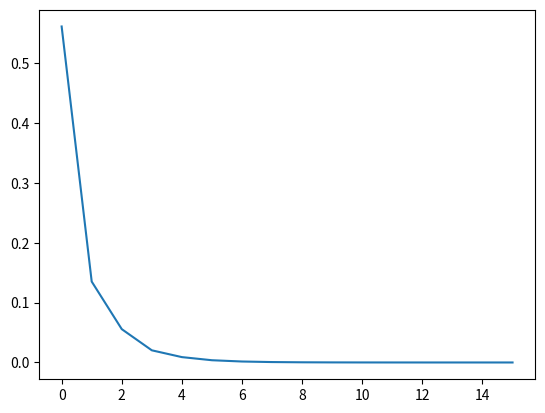

Source code (Python): (Note: this script raises an exception after producing the figure.)
import random
import numpy as np
import matplotlib.pyplot as plt
# a = [[2, 1], [1, 3]]
# b = [3, 4]
# x0 = [0.8, 0.9]

# for i in range(10):
#     x2 = (b[0] - x0[1]) / a[0][0]
#     x1 = (b[1] - x0[0]) / a[1][1]
#     x0 = [x1, x2]
#     print(x0)

def jacobi_method(a, b, x0, tolerance=1e-6, max_iterations=1000):
    history = []
    for i in range(max_iterations):
        x = [(b[i] - sum(a[i][j] * x0[j] for j in range(len(x0)) if j != i)) / a[i][i] for i in range(len(b))]
        error = np.linalg.norm(np.array(x) - np.array(x0))
        history.append(error)
        
        if error < tolerance:
            break
        
        x0 = x
    
    return x0, history

def gauss_seidel_method(a, b, x0, tolerance=1e-6, max_iterations=1000):
    history = []
    N = len(a)
    for i in range(max_iterations):
        x_new = x0.copy()
        for j in range(N):
            s = sum(a[j][k] * x_new[k] for k in range(N) if k != j)
            x_new[j] = (b[j] - s) / a[j][j]

        error = np.linalg.norm(np.array(x_new) - np.array(x0))
        history.append(error)

        if error < tolerance:
            break

        x0 = x_new
    
    return x0, history

def generate_linear_system(n):
    x_true = [i + 1 for i in range(n)]
    matrix = [[random.randint(1, 10) for _ in range(n)] for _ in range(n)]
    
    for i in range(n):
        row_sum = sum(abs(matrix[i][j]) for j in range(n)) - abs(matrix[i][i])
        matrix[i][i] = row_sum + random.randint(1, 10)
    
    vector = [sum(matrix[i][j] * x_true[j] for j in range(n)) for i in range(n)]
    
    return matrix, vector, x_true


def test_solution(matrix, vector, x_computed):
    residual = [sum(matrix[i][j] * x_computed[j] for j in range(len(matrix))) - vector[i] for i in range(len(vector))]
    return residual


N = 3
matrix, vector, x_true = generate_linear_system(N)
x0 = [random.uniform(x - 0.5, x + 0.5) for x in x_true]

jacobi_result, jacobi_history = jacobi_method(matrix, vector, x0)
gauss_seidel_result, gauss_seidel_history = gauss_seidel_method(matrix, vector, x0)

print(f"True solution: {x_true}")
print(f"Jacobi method: {jacobi_result}")
print(f"Gauss-Seidel method: {gauss_seidel_result}")

iterations = np.arange(len(jacobi_history))
plt.plot(iterations, jacobi_history, label="Jacobi")
plt.plot(iterations, gauss_seidel_history, label="Gauss-Seidel")
plt.xlabel("Iterations")
plt.ylabel("Error")
plt.legend()
plt.show()

print("="*50)
print(f"Jacobi residual: {test_solution(matrix, vector, jacobi_result)}")
print(f"Gauss-Seidel residual: {test_solution(matrix, vector, gauss_seidel_result)}")